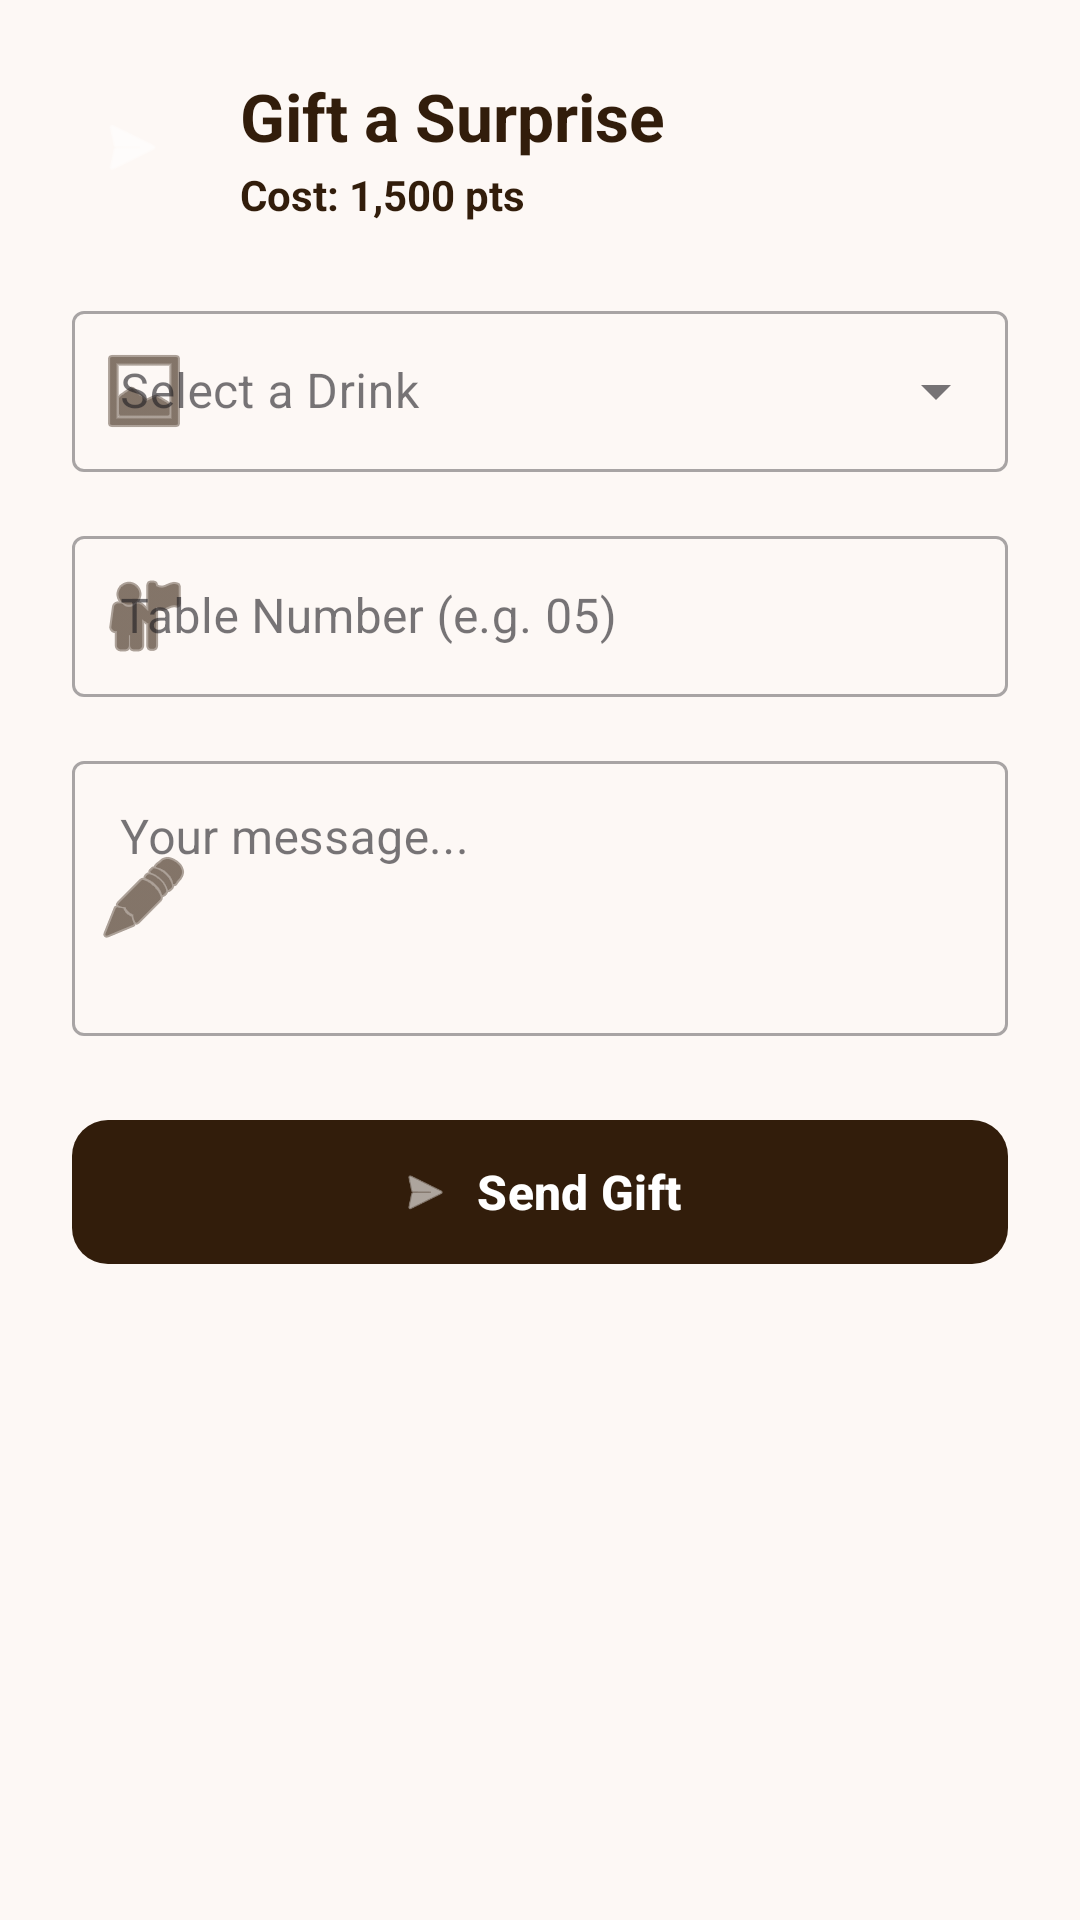

This screen was rendered from an Android layout file. Write that file and the resources it references.
<!-- AndroidManifest.xml: application theme Theme.CoffeApp -->
<!-- res/layout/dialog_gift.xml -->
<?xml version="1.0" encoding="utf-8"?>
<LinearLayout xmlns:android="http://schemas.android.com/apk/res/android"
    xmlns:app="http://schemas.android.com/apk/res-auto"
    android:layout_width="match_parent"
    android:layout_height="wrap_content"
    android:background="@color/background"
    android:orientation="vertical"
    android:padding="24dp">

    
    <LinearLayout
        android:layout_width="match_parent"
        android:layout_height="wrap_content"
        android:gravity="center_vertical"
        android:orientation="horizontal"
        android:layout_marginBottom="24dp">

        
        <ImageView
            android:layout_width="40dp"
            android:layout_height="40dp"
            android:layout_marginEnd="16dp"
            android:background="@drawable/bg_circle_red"
            android:padding="8dp"
            android:src="@android:drawable/ic_menu_send"
            app:tint="@color/white" />

        <LinearLayout
            android:layout_width="wrap_content"
            android:layout_height="wrap_content"
            android:orientation="vertical">

            <TextView
                android:layout_width="wrap_content"
                android:layout_height="wrap_content"
                android:text="Gift a Surprise"
                android:textColor="@color/text_primary"
                android:textSize="22sp"
                android:textStyle="bold" />

            <TextView
                android:layout_width="wrap_content"
                android:layout_height="wrap_content"
                android:layout_marginTop="2dp"
                android:text="Cost: 1,500 pts"
                android:textColor="@color/primary"
                android:textSize="14sp"
                android:textStyle="bold" />
        </LinearLayout>
    </LinearLayout>

    
    <com.google.android.material.textfield.TextInputLayout
        style="@style/Widget.MaterialComponents.TextInputLayout.OutlinedBox.ExposedDropdownMenu"
        android:layout_width="match_parent"
        android:layout_height="wrap_content"
        android:hint="Select a Drink"
        app:startIconDrawable="@android:drawable/ic_menu_gallery"
        app:startIconTint="@color/primary">

        <AutoCompleteTextView
            android:id="@+id/spinnerDrinks"
            android:layout_width="match_parent"
            android:layout_height="wrap_content"
            android:inputType="none"
            android:padding="16dp"
            android:textColor="@color/text_primary" />
    </com.google.android.material.textfield.TextInputLayout>

    
    <com.google.android.material.textfield.TextInputLayout
        style="@style/Widget.MaterialComponents.TextInputLayout.OutlinedBox"
        android:layout_width="match_parent"
        android:layout_height="wrap_content"
        android:layout_marginTop="16dp"
        android:hint="Table Number (e.g. 05)"
        app:startIconDrawable="@android:drawable/ic_menu_myplaces"
        app:startIconTint="@color/primary">

        <com.google.android.material.textfield.TextInputEditText
            android:id="@+id/etTableNumber"
            android:layout_width="match_parent"
            android:layout_height="wrap_content"
            android:inputType="number"
            android:padding="16dp"
            android:textColor="@color/text_primary" />
    </com.google.android.material.textfield.TextInputLayout>

    
    <com.google.android.material.textfield.TextInputLayout
        style="@style/Widget.MaterialComponents.TextInputLayout.OutlinedBox"
        android:layout_width="match_parent"
        android:layout_height="wrap_content"
        android:layout_marginTop="16dp"
        android:hint="Your message..."
        app:startIconDrawable="@android:drawable/ic_menu_edit"
        app:startIconTint="@color/primary">

        <com.google.android.material.textfield.TextInputEditText
            android:id="@+id/etGiftMessage"
            android:layout_width="match_parent"
            android:layout_height="wrap_content"
            android:gravity="top|start"
            android:inputType="textMultiLine"
            android:lines="3"
            android:padding="16dp"
            android:textColor="@color/text_primary" />
    </com.google.android.material.textfield.TextInputLayout>

    
    <com.google.android.material.button.MaterialButton
        android:id="@+id/btnSendGift"
        android:layout_width="match_parent"
        android:layout_height="56dp"
        android:layout_marginTop="24dp"
        android:text="Send Gift"
        android:textSize="16sp"
        android:textStyle="bold"
        app:backgroundTint="@color/primary"
        app:cornerRadius="12dp"
        app:icon="@android:drawable/ic_menu_send"
        app:iconGravity="textStart" />

</LinearLayout>
<!-- resources referenced by this layout -->
<resources>
  <color name="background">#FDF8F5</color>
  <color name="primary">#321D0B</color>
  <color name="text_primary">#321D0B</color>
  <color name="white">#FFFFFFFF</color>
  <style name="Theme.CoffeApp" parent="Base.Theme.CoffeApp" />
  <style name="Base.Theme.CoffeApp" parent="Theme.Material3.DayNight.NoActionBar">
          
          
      </style>
</resources>
